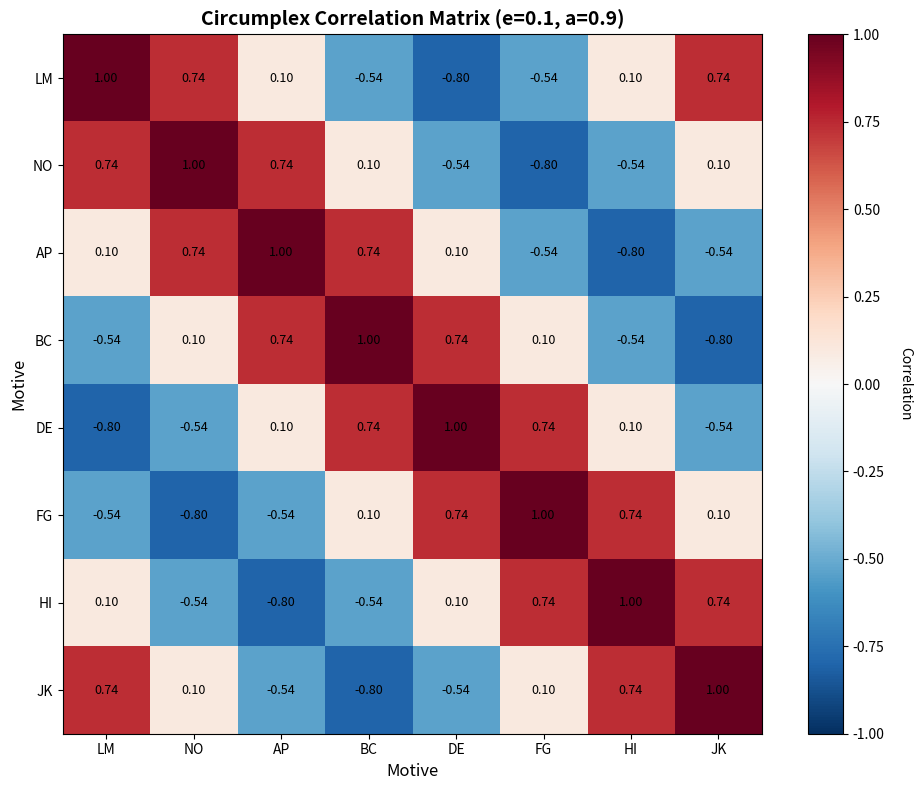
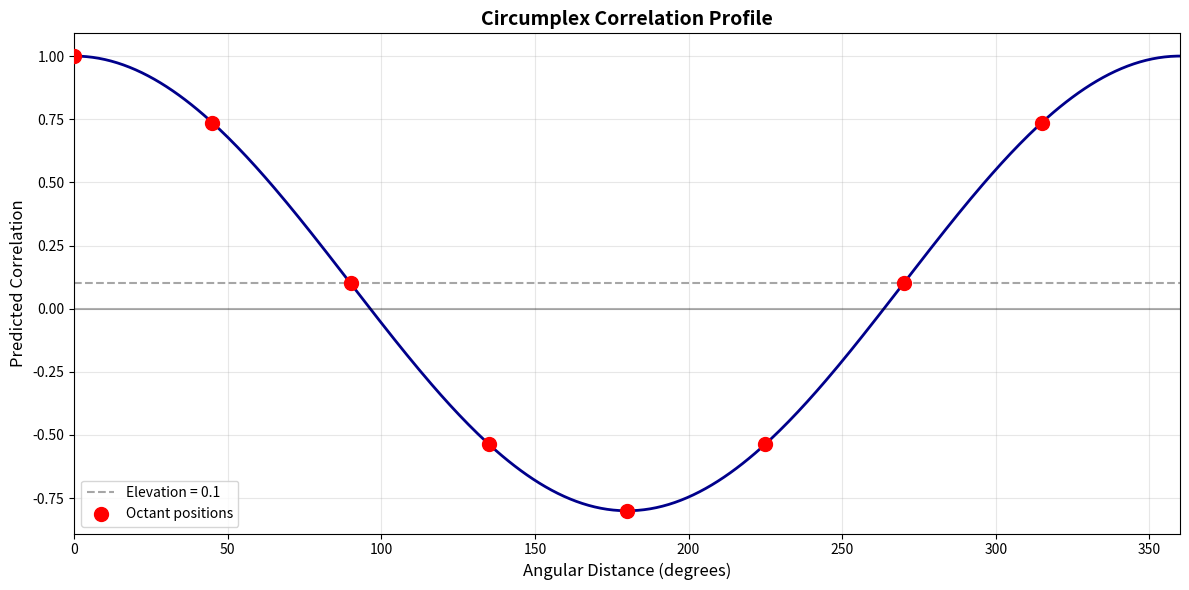

The script that saved these images, in order:
import numpy as np
import pandas as pd
import matplotlib.pyplot as plt


def create_circumplex_correlation_matrix(
    n_motives=8, elevation=0.1, amplitude=0.9, displacement=0.0
):
    """
    Create a correlation matrix based on circumplex structure using cosine wave.

    Formula: r_i^p = e + a * cos(θ_i - δ)

    Parameters:
    -----------
    n_motives : int
        Number of motives/octants (default: 8)
    elevation : float
        Baseline correlation level (e parameter)
    amplitude : float
        Maximum deviation from elevation (a parameter)
    displacement : float
        Angular displacement in degrees (δ parameter)

    Returns:
    --------
    pd.DataFrame
        Correlation matrix with motive labels
    """
    # Initialize matrix
    correlation_matrix = np.eye(n_motives)  # Diagonal is 1 (self-correlation)

    # Calculate angle for each motive (in degrees)
    angles = np.array([i * (360 / n_motives) for i in range(n_motives)])

    # Convert displacement to radians for calculation
    displacement_rad = np.radians(displacement)

    # Calculate correlations for all pairs
    for i in range(n_motives):
        for j in range(n_motives):
            if i != j:
                # Calculate angular difference
                angle_i = np.radians(angles[i])
                angle_j = np.radians(angles[j])

                # Angular distance (absolute difference)
                angle_diff = angle_i - angle_j

                # Apply cosine formula: r = e + a * cos(θ - δ)
                correlation = elevation + amplitude * np.cos(
                    angle_diff - displacement_rad
                )

                # Ensure symmetric matrix
                correlation_matrix[i, j] = correlation

    # Create DataFrame with labels
    labels = ["LM", "NO", "AP", "BC", "DE", "FG", "HI", "JK"]
    df_correlation = pd.DataFrame(correlation_matrix, index=labels, columns=labels)

    return df_correlation


def visualize_correlation_matrix(
    correlation_matrix, title="Circumplex Correlation Matrix"
):
    """Visualize the correlation matrix as a heatmap"""
    fig, ax = plt.subplots(figsize=(10, 8))

    im = ax.imshow(correlation_matrix.values, cmap="RdBu_r", vmin=-1, vmax=1)

    # Set ticks and labels
    ax.set_xticks(range(len(correlation_matrix)))
    ax.set_yticks(range(len(correlation_matrix)))
    ax.set_xticklabels(correlation_matrix.columns)
    ax.set_yticklabels(correlation_matrix.index)

    # Add colorbar
    cbar = plt.colorbar(im, ax=ax)
    cbar.set_label("Correlation", rotation=270, labelpad=20)

    # Add correlation values as text
    for i in range(len(correlation_matrix)):
        for j in range(len(correlation_matrix)):
            text = ax.text(
                j,
                i,
                f"{correlation_matrix.values[i, j]:.2f}",
                ha="center",
                va="center",
                color="black",
                fontsize=9,
            )

    ax.set_title(title, fontsize=14, fontweight="bold")
    ax.set_xlabel("Motive", fontsize=12)
    ax.set_ylabel("Motive", fontsize=12)

    plt.tight_layout()
    return fig


def visualize_circumplex_profile(elevation, amplitude, displacement=0.5, n_points=360):
    """
    Visualize the circumplex correlation profile as a function of angular distance.

    This shows how correlation changes with angle according to: r = e + a * cos(θ - δ)
    """
    angles = np.linspace(0, 360, n_points)
    angles_rad = np.radians(angles)
    displacement_rad = np.radians(displacement)

    correlations = elevation + amplitude * np.cos(angles_rad - displacement_rad)

    fig, ax = plt.subplots(figsize=(12, 6))
    ax.plot(angles, correlations, linewidth=2, color="darkblue")
    ax.axhline(
        y=elevation,
        color="gray",
        linestyle="--",
        alpha=0.7,
        label=f"Elevation = {elevation}",
    )
    ax.axhline(y=0, color="black", linestyle="-", alpha=0.3)

    # Mark the 8 octant positions
    octant_angles = [i * 45 for i in range(8)]
    octant_correlations = elevation + amplitude * np.cos(
        np.radians(octant_angles) - displacement_rad
    )
    ax.scatter(
        octant_angles,
        octant_correlations,
        color="red",
        s=100,
        zorder=5,
        label="Octant positions",
    )

    ax.set_xlabel("Angular Distance (degrees)", fontsize=12)
    ax.set_ylabel("Predicted Correlation", fontsize=12)
    ax.set_title("Circumplex Correlation Profile", fontsize=14, fontweight="bold")
    ax.grid(True, alpha=0.3)
    ax.legend()
    ax.set_xlim(0, 360)

    plt.tight_layout()
    return fig


# Example usage and testing
if __name__ == "__main__":
    print("=" * 60)
    print("Circumplex Correlation Matrix Generator")
    print("=" * 60)

    # Example 1: Default parameters (similar to your covariance_matrix.py)
    print("\n1. Default configuration (elevation=0.1, amplitude=0.9):")
    corr_matrix_1 = create_circumplex_correlation_matrix(
        n_motives=8, elevation=0.1, amplitude=0.9, displacement=0.0
    )
    print(corr_matrix_1.round(3))

    # Example 2: Higher elevation (more positive baseline)
    print("\n2. Higher elevation (elevation=0.3, amplitude=0.7):")
    corr_matrix_2 = create_circumplex_correlation_matrix(
        n_motives=8, elevation=0.3, amplitude=0.7, displacement=0.0
    )
    print(corr_matrix_2.round(3))

    # Example 3: With angular displacement
    print("\n3. With displacement (elevation=0.0, amplitude=0.8, displacement=22.5°):")
    corr_matrix_3 = create_circumplex_correlation_matrix(
        n_motives=8, elevation=0.0, amplitude=0.8, displacement=22.5
    )
    print(corr_matrix_3.round(3))

    # Visualizations
    print("\nGenerating visualizations...")

    # Visualize correlation matrix
    fig1 = visualize_correlation_matrix(
        corr_matrix_1, "Circumplex Correlation Matrix (e=0.1, a=0.9)"
    )

    # Visualize circumplex profile
    fig2 = visualize_circumplex_profile(elevation=0.1, amplitude=0.9, displacement=0.0)

    plt.show()

    print("\n" + "=" * 60)
    print("Matrix generation complete!")
    print("=" * 60)
